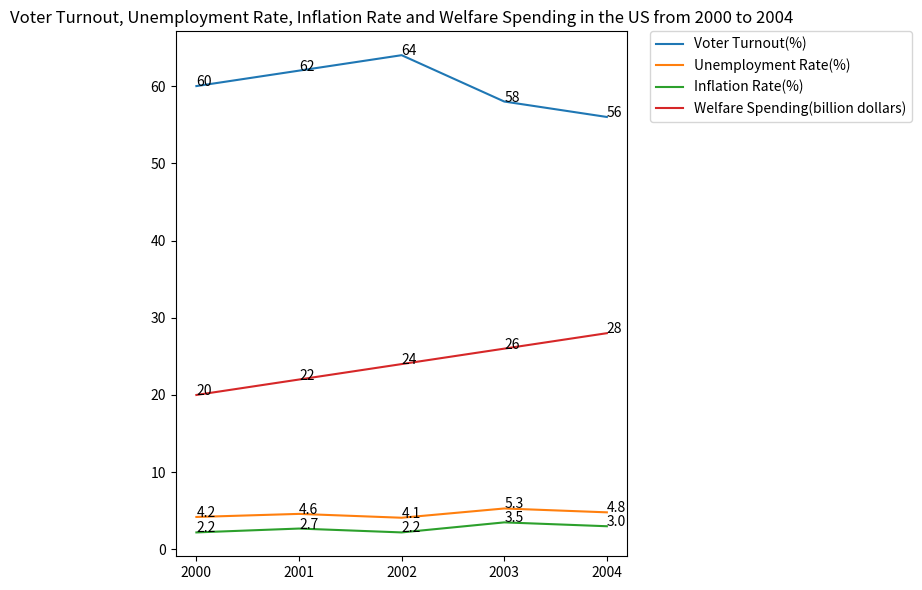

Recreate this plot in Python. (Note: this script raises an exception after producing the figure.)

import matplotlib.pyplot as plt
import numpy as np

plt.figure(figsize=(8,6))
plt.title('Voter Turnout, Unemployment Rate, Inflation Rate and Welfare Spending in the US from 2000 to 2004')
plt.plot([2000,2001,2002,2003,2004], [60,62,64,58,56], label='Voter Turnout(%)')
plt.plot([2000,2001,2002,2003,2004], [4.2,4.6,4.1,5.3,4.8], label='Unemployment Rate(%)')
plt.plot([2000,2001,2002,2003,2004], [2.2,2.7,2.2,3.5,3.0], label='Inflation Rate(%)')
plt.plot([2000,2001,2002,2003,2004], [20,22,24,26,28], label='Welfare Spending(billion dollars)')
plt.xticks([2000,2001,2002,2003,2004])
plt.legend(bbox_to_anchor=(1.05, 1), loc=2, borderaxespad=0.)
for i,j in zip([2000,2001,2002,2003,2004], [60,62,64,58,56]):
    plt.annotate(str(j),xy=(i,j))
for i,j in zip([2000,2001,2002,2003,2004], [4.2,4.6,4.1,5.3,4.8]):
    plt.annotate(str(j),xy=(i,j))
for i,j in zip([2000,2001,2002,2003,2004], [2.2,2.7,2.2,3.5,3.0]):
    plt.annotate(str(j),xy=(i,j))
for i,j in zip([2000,2001,2002,2003,2004], [20,22,24,26,28]):
    plt.annotate(str(j),xy=(i,j))
plt.tight_layout()
plt.savefig('line chart/png/121.png')
plt.clf()
